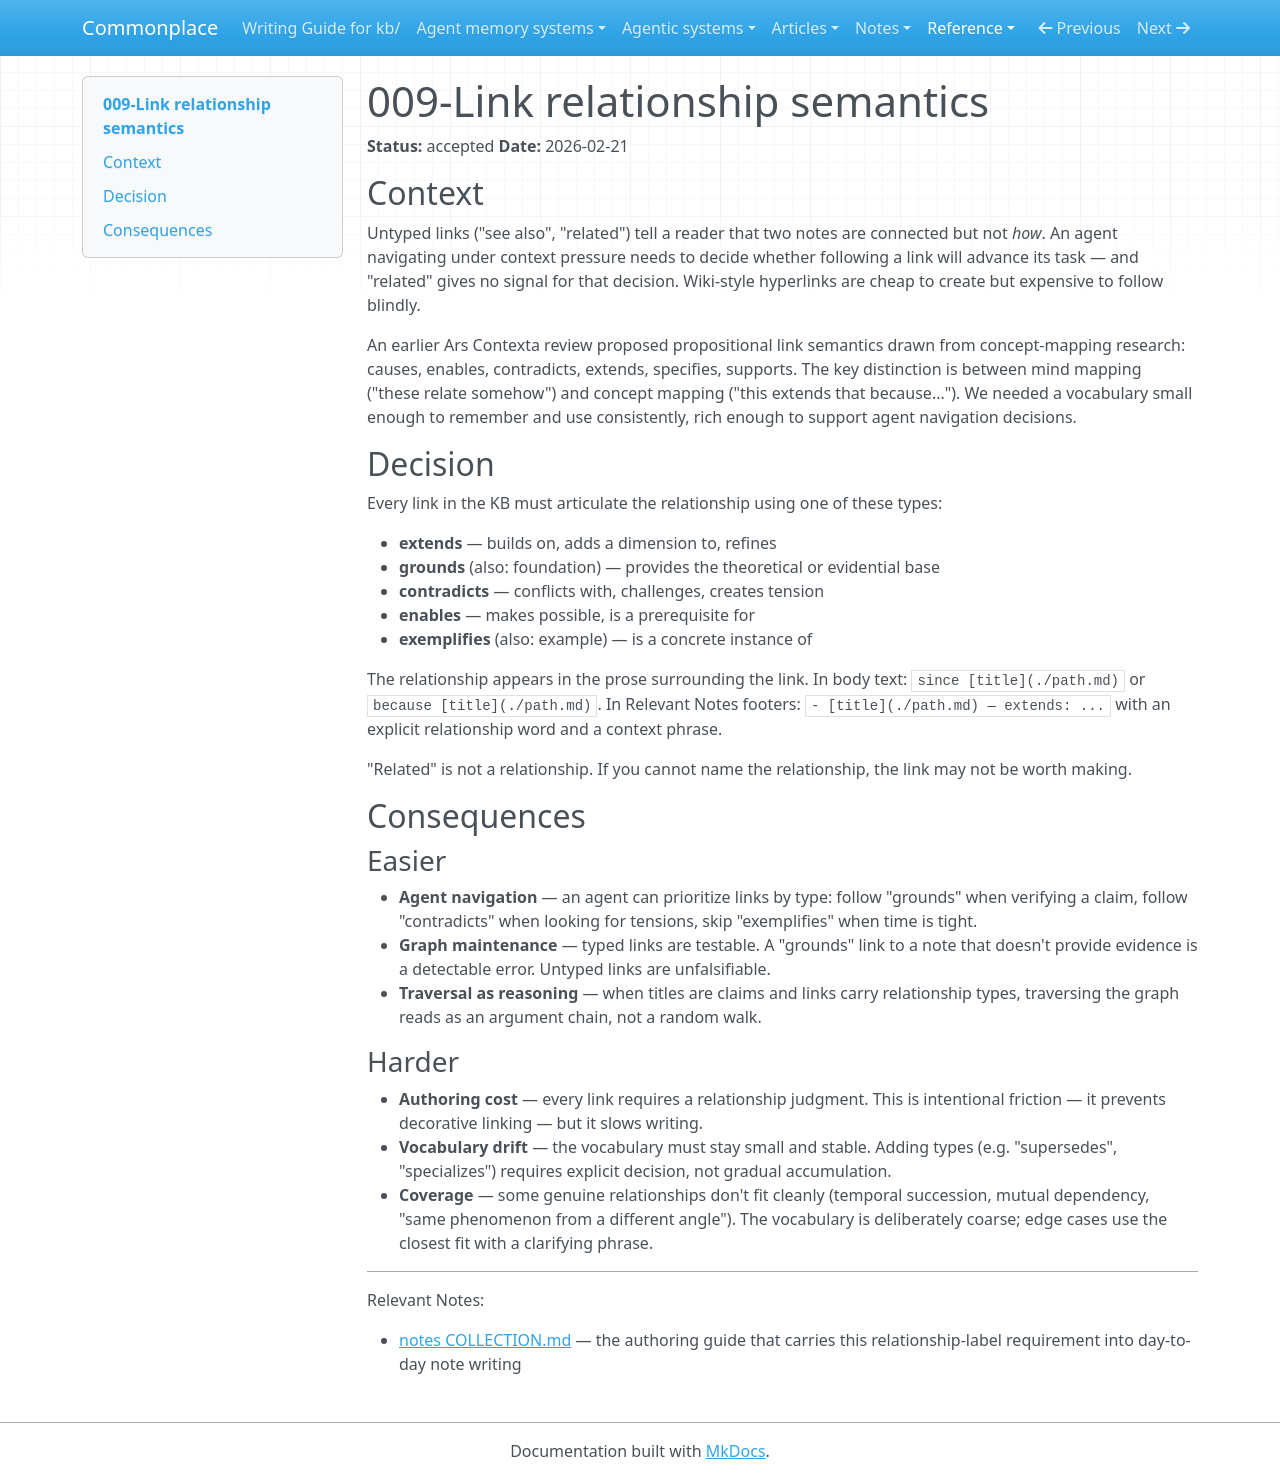

repository: zby/commonplace · page: reference/adr/009-link-relationship-semantics/index.html · generator: mkdocs

---
description: Adopts a fixed vocabulary of link relationship types (extends, grounds, contradicts, enables, exemplifies) borrowed from arscontexta and adapted for agent navigation under bounded context
type: reference/types/adr.md
tags: []
status: accepted
---

# 009-Link relationship semantics

**Status:** accepted
**Date:** 2026-02-21

## Context

Untyped links ("see also", "related") tell a reader that two notes are connected but not *how*. An agent navigating under context pressure needs to decide whether following a link will advance its task — and "related" gives no signal for that decision. Wiki-style hyperlinks are cheap to create but expensive to follow blindly.

An earlier Ars Contexta review proposed propositional link semantics drawn from concept-mapping research: causes, enables, contradicts, extends, specifies, supports. The key distinction is between mind mapping ("these relate somehow") and concept mapping ("this extends that because..."). We needed a vocabulary small enough to remember and use consistently, rich enough to support agent navigation decisions.

## Decision

Every link in the KB must articulate the relationship using one of these types:

- **extends** — builds on, adds a dimension to, refines
- **grounds** (also: foundation) — provides the theoretical or evidential base
- **contradicts** — conflicts with, challenges, creates tension
- **enables** — makes possible, is a prerequisite for
- **exemplifies** (also: example) — is a concrete instance of

The relationship appears in the prose surrounding the link. In body text: `since [title](./path.md)` or `because [title](./path.md)`. In Relevant Notes footers: `- [title](./path.md) — extends: ...` with an explicit relationship word and a context phrase.

"Related" is not a relationship. If you cannot name the relationship, the link may not be worth making.

## Consequences

### Easier

- **Agent navigation** — an agent can prioritize links by type: follow "grounds" when verifying a claim, follow "contradicts" when looking for tensions, skip "exemplifies" when time is tight.
- **Graph maintenance** — typed links are testable. A "grounds" link to a note that doesn't provide evidence is a detectable error. Untyped links are unfalsifiable.
- **Traversal as reasoning** — when titles are claims and links carry relationship types, traversing the graph reads as an argument chain, not a random walk.

### Harder

- **Authoring cost** — every link requires a relationship judgment. This is intentional friction — it prevents decorative linking — but it slows writing.
- **Vocabulary drift** — the vocabulary must stay small and stable. Adding types (e.g. "supersedes", "specializes") requires explicit decision, not gradual accumulation.
- **Coverage** — some genuine relationships don't fit cleanly (temporal succession, mutual dependency, "same phenomenon from a different angle"). The vocabulary is deliberately coarse; edge cases use the closest fit with a clarifying phrase.

---

Relevant Notes:

- [notes COLLECTION.md](../../theory/COLLECTION.md) — the authoring guide that carries this relationship-label requirement into day-to-day note writing
